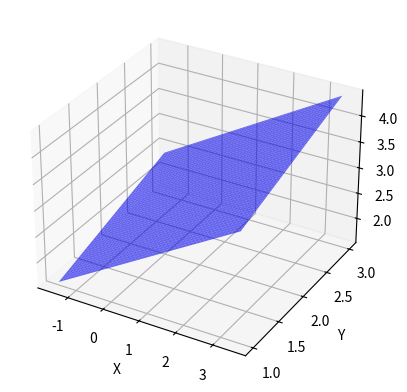

Source code (Python):
#!usr/bin/env python3
# -*- coding: utf-8 -*-
"""
Created on 21.07.23

[redacted]

"""
# from data import plot_data
# import os
# fig_path = plot_data.check_folder4figs('test.png')
# fig_path = fig_path + 'a'
# print(f'Now the bs is {fig_path}')
#
# print(os.path.basename(__file__))
# # os.path.

# class Student(object):
#     def __init__(self, name="anoy", age=None):
#         self.name = name
#         self.age = age
#
#     def print_s(self):
#         print(f"NAME: {self.name}, AGE: {self.age}")
#
# # class inheritance
#
# class UniStudent(Student):
#
#     def __init__(self, name=None, age=None, score=100):
#         super().__init__(name, age)
#
#         self.score = score
#         self.sex = None
#
# bart = Student('barnhat', 12)
# # tim = UniStudent('timit', 15, 99)
# a = UniStudent()
#
# bart.print_s()

# # -------------------------------------------------------------
# def parrot(voltage, state='a stiff', action='voom', type='Norwegian Blue'):
#     print("-- This parrot wouldn't", action, end=' ')
#     print("if you put", voltage, "volts through it.")
#     print("-- Lovely plumage, the", type)
#     print("-- It's", state, "!")
#
# parrot(voltage=5.0, 'dead')  # non-keyword argument after a keyword argument

# # -------------------------------------------------------------
# import numpy as np
#
# x = np.array([1,2,3])
# y = np.array([4,5,6,7])
#
# xv,yv = np.meshgrid(x,y,indexing = 'xy')
#
# xv2,yv2 = np.meshgrid(x,y,indexing = 'ij')
#
# print('-----向量的形状-----')
# print(x.shape)
# print(y.shape)
#
# print('-----xy-----')
# print(xv.shape)
# print(yv.shape)
#
# print('-----ij-----')
# print(xv2.shape)
# print(yv2.shape)
#
# print(f"xv: {xv}")
# print(f"yv: {yv}")

# # -------------------------------------------------------------
#
# from pyproj import CRS, Transformer
# from pyproj.aoi import AreaOfInterest
# from pyproj.database import query_utm_crs_info
# import numpy as np
#
# crs1 = CRS("WGS84")
# print("----- crs1 -------")
# print(crs1)
#
# utm_crs_list = query_utm_crs_info(
#     datum_name= "WGS84", #"NAD83", #"WGS 84",
#     area_of_interest=AreaOfInterest(
#         west_lon_degree=-95,
#         south_lat_degree=41,
#         east_lon_degree=-91,
#         north_lat_degree=45,
#     ),
# )
#
#
# # print(utm_crs_list)
#
# utm_crs = CRS.from_epsg(utm_crs_list[0].code)
# print("----- utm_crs -------")
# print(utm_crs)
#
# lonlat = np.array([[-90.2897635, 40.1467463],
#                    [-91.4456356, 43.5353664],
#                    [-94.7463463, 44.8363636],
#                    [-94.9236646, 42.9463463]])
#
#
# transformer1 = Transformer.from_crs(crs1, utm_crs, always_xy=True)
# b1, b2 = transformer1.transform(lonlat[:, 0], lonlat[:, 1])
#
# transformer2 = Transformer.from_crs(utm_crs,utm_crs.geodetic_crs, always_xy=True)
# c = transformer2.transform(b1, b2)
#
# transformer3 = Transformer.from_crs(utm_crs, crs1, always_xy=True)
# d = transformer3.transform(b1, b2)
#
# utm_zone_crs = CRS(proj="utm", zone=22, ellps="WGS84")
# transformer4 = Transformer.from_crs(crs1, utm_zone_crs, always_xy=True)
# e = transformer4.transform(lonlat[:, 0], lonlat[:, 1])

# # # -------------------------------------------------------------
# import numpy as np
#
# a = np.arange(3*4).reshape(3, 4).flatten().reshape(-1, 1)
# b = np.arange(3*4).reshape(3, 4).flatten().reshape(-1, 1)
# c = np.hstack([a, b])
#
# print("---------------")
# print(a)
# print("---------------")
# print(b)
# print("---------------")
# print(c)

# #-------------------------------------------------------------
#
# import numpy as np
#
# a = np.arange(1, 100, 1)
# b = a[::3]
#
# matrix_list = [[1, 2, 3, 3], [4, 5, 6, 6], [7, 8, 9,9], [10, 11, 12, 13]]
# c = matrix_list[::2]

# class A(object):
#     def __init__(self, name, age):
#         self.name = name
#         self.age = age
#     def add_age(self, *args):
#         for i in args:
#             if i == "name":
#                 print(f"My name is {self.name}")
#             elif i == "age":
#                 print(f"Add age: {self.age +1}.")
#             else:
#                 raise ValueError("Wrong Value!!!")
#
# a = A("a", 20)
# print("+-" * 20)
# a.add_age("name")
# print("+-" * 20)
# a.add_age("age")
# print("+-" * 20)
# a.add_age("age", "name")

# define dict

# a = {
#     "lon":  {"value": [1, 2, 3], "unit": "deg"},
#     "lat":  {"value": [4, 5, 6], "unit": "deg"},
#     "los":  {"value": [0.1, 0.2, 0.3], "unit": "m"}
# }
#
# def test(key):
#     if key not in a:
#         raise ValueError(f"key {key} is not in a!")
#     print(a[key]["value"])
# def test2(key):
#     match key:
#         case "lon" | "LON" | "longi":
#             print(a["lon"]["value"])
#         case "lat" | "Lat":
#             print(a["lat"]["value"])
#         case _:
#             raise ValueError("Error!")
#
# test2('lon')
# print("+-" * 50)
# test2("Lat")

# import matplotlib.pyplot as plt
# import numpy as np
#
# # Fixing random state for reproducibility
# np.random.seed(19680801)
#
#
# N = 50
# x = np.random.rand(N)
# y = np.random.rand(N)
# colors = np.random.rand(N)
# area = (30 * np.random.rand(N))**2  # 0 to 15 point radii
#
# # plt.scatter(x, y, s=area, c=colors, alpha=0.5)
# plt.scatter(x, y, c=area, cmap="hsv")
# plt.colorbar(label="label")
#
# plt.show()
# down_factor = 4
#
# a = [i for i in range(1, 99, 1)]
# b = a[::down_factor]
#
# import math
# import numpy as np
# b_num = math.ceil(len(a)/down_factor)
#
# print(f"a width is {len(a)}")
# print(f"real b width is {len(b)}, calculated b width is {b_num}")
#
# c = np.array(a)
# d = c.reshape((2,-1))

# import numpy as np
# import matplotlib.pyplot as plt
#
# class InSARQuadtree:
#     def __init__(self, data):
#         self.data = data
#         self.result = []
#
#     def quadtree_downsampling(self, block, mindim, maxdim, std_threshold, fraction=0.3):
#         split, m, n = self.should_split(block, mindim, maxdim, std_threshold, fraction)
#
#         if split == 2:
#             print("忽略一个块，因为非NaN元素的比例太低。")
#             return None
#         elif split == 0:
#             mean_value, middle_i, middle_j = self.get_block_info(block)
#             print(f"块大小 ({m}, {n}) 已达到最小限制，降采样块的均值为 {mean_value:.4f}。")
#             self.result.append((middle_i, middle_j, mean_value))
#             return block
#         elif split == 1:
#             print(f"分裂一个块，块大小为 ({m}, {n})。")
#             middle_m, middle_n = m // 2, n // 2
#             upper_left = block[:middle_m, :middle_n]
#             upper_right = block[:middle_m, middle_n:]
#             lower_left = block[middle_m:, :middle_n]
#             lower_right = block[middle_m:, middle_n:]
#
#             # 递归调用，将子块的返回值赋给相应的位置
#             upper_left = self.quadtree_downsampling(upper_left, mindim, maxdim, std_threshold, fraction)
#             upper_right = self.quadtree_downsampling(upper_right, mindim, maxdim, std_threshold, fraction)
#             lower_left = self.quadtree_downsampling(lower_left, mindim, maxdim, std_threshold, fraction)
#             lower_right = self.quadtree_downsampling(lower_right, mindim, maxdim, std_threshold, fraction)
#
#             # 将子块的返回值合并成一个新的块
#             new_block = np.vstack([np.hstack([upper_left, upper_right]),
#                                    np.hstack([lower_left, lower_right])])
#             return new_block
#
#     def should_split(self, block, mindim, maxdim, std_threshold, fraction=0.3):
#         m, n = np.shape(block)
#         nonnan_num = np.count_nonzero(~np.isnan(block))
#         nonnan_fraction = nonnan_num / (m * n)
#
#         if nonnan_fraction <= fraction:
#             split = 2
#         elif m > maxdim or n > maxdim:
#             split = 1
#         elif m <= mindim or n <= mindim:
#             split = 0
#         else:
#             nonnan = block[~np.isnan(block)]
#             std = np.std(nonnan)
#
#             if std > std_threshold:
#                 split = 1
#             else:
#                 split = 0
#
#         return split, m, n
#
#     def get_block_info(self, block):
#         m, n = block.shape
#         nonnan = block[~np.isnan(block)]
#         mean_value = np.mean(nonnan)
#         middle_i, middle_j = self.get_coord_quadtree(block)
#         return mean_value, middle_i, middle_j
#
#     def get_coord_quadtree(self, block):
#         m, n = block.shape
#         data = self.data
#         m_limit, n_limit = data.shape[0] - m + 1, data.shape[1] - n + 1
#         tolerance = 1e-8
#
#         for i in range(m_limit):
#             for j in range(n_limit):
#                 if np.allclose(data[i:i+m, j:j+n], block, atol=tolerance):
#                     middle_i = i + m // 2
#                     middle_j = j + n // 2
#                     return middle_i, middle_j
#         raise ValueError("在原始数据中未找到块的索引！")
#
# # 示例使用
# # 创建一个示例 InSAR 数据（假设为二维数组）
# x = y = np.arange(-1, 1.0, 0.025)
# X, Y = np.meshgrid(x, y)
# Z1 = np.exp(-X**2 - Y**2)
# Z2 = np.exp(-(X - 1)**2 - (Y - 1)**2)
# insar_data = (Z1 - Z2) * 2
# # insar_data = np.random.rand(64, 64)
#
# # 创建 InSARQuadtree 实例
# quadtree = InSARQuadtree(insar_data)
#
# # 进行四叉树降采样
# std = np.std(insar_data)
# quadtree.quadtree_downsampling(insar_data, mindim=2, maxdim=16, std_threshold=std, fraction=0.2)
#
# # # 输出结果
# # print("降采样后的结果:")
# # print(quadtree.result)
#
# # 可视化原始数据和降采样结果
# fig, ax = plt.subplots(figsize=(8, 8))
#
# # ax.imshow(insar_data, cmap='viridis')
# # ax.set_title("original")
#
# # 绘制降采样结果
# result_array = np.array(quadtree.result)
# ax.scatter(result_array[:, 1], result_array[:, 0], c=result_array[:, 2], cmap='viridis', marker='s', s=50)
#
# plt.show()

# from pyqtree import Index
# import matplotlib.pyplot as plt
# import numpy as np
#
# # 生成模拟的 InSAR 数据
# np.random.seed(42)
# image_size = 512
# insar_data = np.random.rand(image_size, image_size)
#
# # 定义四叉树的边界框
# bbox = (0, 0, image_size, image_size)
#
# # 创建四叉树索引
# spatial_index = Index(bbox=bbox)
#
# # 将数据插入四叉树
# for row in range(image_size):
#     for col in range(image_size):
#         point_bbox = (row, col, row + 1, col + 1)
#         spatial_index.insert(item=(row, col), bbox=point_bbox)
#
# # 定义降采样的目标分辨率
# target_resolution = 64
#
# # 初始化降采样后的结果数组
# downsampled_data = np.zeros((image_size // target_resolution, image_size // target_resolution))
#
# # 遍历降采样后的网格
# for row in range(0, image_size, target_resolution):
#     for col in range(0, image_size, target_resolution):
#         # 查询四叉树，获取与当前网格相交的原始数据点
#         intersected_points = spatial_index.intersect((row, col, row + target_resolution, col + target_resolution))
#
#         # 计算当前网格的平均值，并填充降采样后的数组
#         if intersected_points:
#             values = [insar_data[row, col] for (row, col) in intersected_points]
#             average_value = np.mean(values)
#             downsampled_data[row // target_resolution, col // target_resolution] = average_value
#
# # 显示原始数据和降采样后的结果
# plt.figure(figsize=(10, 5))
#
# plt.subplot(1, 2, 1)
# plt.imshow(insar_data, cmap='viridis')
# plt.title('Original InSAR Data')
#
# plt.subplot(1, 2, 2)
# plt.imshow(downsampled_data, cmap='viridis')
# plt.title('Downsampled InSAR Data')
#
# plt.show()

# import numpy as np
# import matplotlib.pyplot as plt
#
# def quadtree_downsample(matrix, threshold=0.5):
#     """
#     对一个128x128的二维矩阵进行四叉树降采样。
#
#     参数：
#     - matrix: 输入的128x128矩阵
#     - threshold: 降采样的阈值，小于该值的单元将被合并
#
#     返回：
#     - 降采样后的均值矩阵
#     - 降采样后的中心点坐标
#     """
#
#     def recursive_downsample(submatrix, row_start, col_start, size):
#         # 检查是否满足降采样条件
#         if np.all(submatrix <= threshold):
#             # 降采样：计算均值和中心点坐标
#             avg_value = np.mean(submatrix)
#             center_row = row_start + size // 2
#             center_col = col_start + size // 2
#             return [(avg_value, (center_row, center_col))]
#
#         # 不满足条件，继续分割为四个子矩阵
#         size //= 2
#         half_size = size // 2
#         quadrants = [
#             (row_start, col_start, size),
#             (row_start, col_start + half_size, size),
#             (row_start + half_size, col_start, size),
#             (row_start + half_size, col_start + half_size, size)
#         ]
#
#         result = []
#         for quadrant in quadrants:
#             r_start, c_start, quad_size = quadrant
#             submatrix = matrix[r_start:r_start + quad_size, c_start:c_start + quad_size]
#             result.extend(recursive_downsample(submatrix, r_start, c_start, quad_size))
#
#         return result
#
#     # 开始递归降采样
#     result = recursive_downsample(matrix, 0, 0, len(matrix))
#     avg_matrix = np.zeros_like(matrix, dtype=float)
#
#     # 更新降采样后的均值矩阵
#     for avg_value, (center_row, center_col) in result:
#         avg_matrix[center_row, center_col] = avg_value
#
#     return avg_matrix, result
#
# # 示例用法
# # 生成一个随机的128x128矩阵作为形变场数据
# delta = 0.025
# x = y = np.arange(-3.0, 3.0, delta)
# X, Y = np.meshgrid(x, y)
# Z1 = np.exp(-X**2 - Y**2)
# Z2 = np.exp(-(X - 1)**2 - (Y - 1)**2)
# Z = (Z1 - Z2) * 2
# random_matrix = Z
#
# # 进行四叉树降采样
# downsampled_matrix, cell_info = quadtree_downsample(random_matrix, np.std(random_matrix)*0.005)
#
# # # 打印结果
# # print("降采样后的均值矩阵:")
# # print(downsampled_matrix)
# # print("\n降采样后的中心点坐标和均值:")
# # for avg_value, (center_row, center_col) in cell_info:
# #     print(f"中心点坐标: ({center_row}, {center_col}), 均值: {avg_value}")
#
# # 绘制原始图像
# plt.figure(figsize=(10, 5))
# plt.subplot(1, 2, 1)
# plt.title('原始图像')
# plt.imshow(random_matrix, cmap='viridis', origin='upper')
#
# # 绘制降采样后的结果
# plt.subplot(1, 2, 2)
# plt.title('降采样后的结果')
# plt.imshow(downsampled_matrix, cmap='viridis', origin='upper')
# plt.colorbar()
#
#
# plt.show()

# import matplotlib.colorbar as cbar
# from matplotlib import pyplot as plt
# import numpy as np
#
# N = 2
# xs = np.random.randint(0, 100, N)
# ys = np.random.randint(0, 100, N)
# ws = np.random.randint(10, 20, N)
# hs = np.random.randint(10, 20, N)
# vs = np.random.randn(N)
# normal = plt.Normalize(vs.min(), vs.max())
# colors = plt.cm.jet(normal(vs))
#
# ax = plt.subplot(111)
# for x,y,w,h,c in zip(xs,ys,ws,hs,colors):
#     rect = plt.Rectangle((x,y),w,h,color=c)
#     ax.add_patch(rect)
#
# cax, _ = cbar.make_axes(ax)
# cb2 = cbar.ColorbarBase(cax, cmap=plt.cm.jet,norm=normal)
#
# ax.set_xlim(0,120)
# ax.set_ylim(0,120)
# plt.show()

# import numpy as np
#
# a = np.random.rand(5, 4)
# a[1:3, -1] = 0
# for i in range(a.shape[0]):
#
#     print(f"m: {a[i, 0]}, n: {a[i, 1]}, p: {a[i,2]}, q: {a[i, 3]}")
#
# print("all done.")

# import sys
# sys.path.append("../slippy/utils/")
#
# from quadtree import QTree
# import numpy as np
#
# delta = 0.025
# x = y = np.arange(-3.0, 5.0, delta)
# X, Y = np.meshgrid(x, y)
# Z1 = np.exp(-X ** 2 - Y ** 2)
# Z2 = np.exp(-(X - 1) ** 2 - (Y - 1) ** 2)
# Z = (Z1 - Z2) * 20
# img = Z
# # set up nan
# img[:, 0:120] = 0
# img[:, -1] = 0
# img[0, :] = 0
# img[-1, :] = 0
#
# qtTemp = QTree(X, Y, img)  # contrast threshold, min cell size, img
# qtTemp.subdivide(16, 64, np.std(img) - 2)  # recursively generates quad tree
# qtTemp.qtresults(0.3)
# qtTemp.show_qtresults()

import numpy as np
import matplotlib.pyplot as plt
from mpl_toolkits.mplot3d import Axes3D

def plot_3d_fault(xc, yc, zc, length, width, strike, dip):
    fig = plt.figure()
    ax = fig.add_subplot(111, projection='3d')

    # 转换走向和倾向为弧度
    strike_rad = np.radians(strike)
    dip_rad = np.radians(dip)

    # 生成断层的坐标
    x = np.linspace(xc - length / 2, xc + length / 2, 100)
    y = np.linspace(yc - width / 2, yc + width / 2, 100)
    x, y = np.meshgrid(x, y)

    # 根据走向和倾向计算断层坐标
    z = zc + (x - xc) * np.tan(dip_rad) * np.cos(strike_rad) + (y - yc) * np.tan(dip_rad) * np.sin(strike_rad)

    # 绘制3D断层
    ax.plot_surface(x, y, z, color='b', alpha=0.6)

    # 设置坐标轴标签
    ax.set_xlabel('X')
    ax.set_ylabel('Y')
    ax.set_zlabel('Z')

    # 显示图形
    plt.show()

# 例子：中心位置坐标为 (1, 2, 3)，长度为 5，宽度为 2，走向为 45 度，倾向为 30 度
plot_3d_fault(xc=1, yc=2, zc=3, length=5, width=2, strike=45, dip=30)


# import numpy as np
# import matplotlib.pyplot as plt
# from matplotlib.patches import Rectangle
#
#
# def create_fault_patch(center_x, center_y, depth, length, width, strike, dip):
#     # 计算矩形的角度
#     angle_rad = np.radians(strike)
#
#     # 计算矩形的四个顶点坐标
#     dx = 0.5 * length * np.cos(angle_rad)
#     dy = 0.5 * length * np.sin(angle_rad)
#     x = np.array([center_x - dx, center_x + dx, center_x + dx, center_x - dx, center_x - dx])
#     y = np.array([center_y - dy, center_y - dy, center_y + dy, center_y + dy, center_y - dy])
#
#     # 构建矩形断层片
#     fault_patch = Rectangle((x[0], y[0]), length, width, angle=np.degrees(angle_rad), fill=None, edgecolor='r')
#
#     return fault_patch
#
#
# # 断层参数
# center_x = 10.0  # 中心点 x 坐标
# center_y = 10.0  # 中心点 y 坐标
# depth = 5.0  # 深度
# length = 20.0  # 长度
# width = 5.0  # 宽度
# strike = 45.0  # 走向
# dip = 30.0  # 倾向
#
# # 创建矩形断层片
# fault_patch = create_fault_patch(center_x, center_y, depth, length, width, strike, dip)
#
# # 绘制图形
# fig, ax = plt.subplots()
# ax.add_patch(fault_patch)
# ax.set_xlim(center_x - length, center_x + length)
# ax.set_ylim(center_y - length, center_y + length)
# ax.set_aspect('equal', adjustable='datalim')
# plt.title('Fault Patch')
# plt.xlabel('X')
# plt.ylabel('Y')
# plt.show()

# import numpy as np
# import matplotlib.pyplot as plt
# from mpl_toolkits.mplot3d import Axes3D
#
# def create_fault(x0, y0, z0, azimuth, dip, length, width):
#     # 生成网格坐标
#     x = np.linspace(x0 - length / 2, x0 + length / 2, 2)
#     y = np.linspace(y0 - width / 2, y0 + width / 2, 2)
#     x, y = np.meshgrid(x, y)
#
#     # 根据断层的走向和倾向计算z坐标
#     z = z0 + (x - x0) * np.tan(np.radians(dip)) + (y - y0) * np.tan(np.radians(azimuth))
#
#     return x, y, z
#
# # 已知的断层参数
# x0, y0, z0 = 0, 0, 0  # 断层上边缘中点的坐标
# azimuth = 45  # 断层走向
# dip = 30  # 断层倾向
# length = 20  # 断层长度
# width = 10  # 断层宽度
#
# # 创建3D矩形断层片
# x, y, z = create_fault(x0, y0, z0, azimuth, dip, length, width)
#
# # 可视化
# fig = plt.figure(figsize=(10, 6))
# ax = fig.add_subplot(111, projection='3d')
# ax.plot_surface(x, y, z, cmap='viridis', alpha=0.8)
#
# # 设置坐标轴标签
# ax.set_xlabel('X-axis')
# ax.set_ylabel('Y-axis')
# ax.set_zlabel('Z-axis')
#
# # 显示图形
# plt.show()

# z1 = 1 + 2j
# z2 = 2 + 3j
# z3 = z1 + z2
# z4 = z1 * z2

# -------------------------------------------------------------------------------

# import matplotlib.pyplot as plt
# from mpl_toolkits.mplot3d.art3d import Poly3DCollection
# import numpy as np
#
# fig = plt.figure()
# ax = fig.add_subplot(111, projection='3d')
#
# # 定义立方体的八个顶点
# vertices = [
#     [1, 1, 1],
#     [1, 1, 0],
#     [1, 0, 1],
#     [1, 0, 0],
#     [0, 1, 1],
#     [0, 1, 0],
#     [0, 0, 1],
#     [0, 0, 0]
# ]
#
# # 定义立方体的六个面，每个面由四个顶点组成
# faces = [
#     [vertices[0], vertices[1], vertices[3], vertices[2]],
#     [vertices[4], vertices[5], vertices[7], vertices[6]],
#     [vertices[0], vertices[1], vertices[5], vertices[4]],
#     [vertices[2], vertices[3], vertices[7], vertices[6]],
#     [vertices[0], vertices[2], vertices[6], vertices[4]],
#     [vertices[1], vertices[3], vertices[7], vertices[5]]
#     ]
#
#
#
# # 创建 Poly3DCollection 对象
# poly3d = Poly3DCollection(faces, edgecolor='k')
#
# # 将 Poly3DCollection 添加到三维坐标轴上
# ax.add_collection3d(poly3d)
#
# # 设置坐标轴标签
# ax.set_xlabel('X')
# ax.set_ylabel('Y')
# ax.set_zlabel('Z')
#
# plt.show()

# -------------------------------------------------------------------------------

# import math
#
# import matplotlib.pyplot as plt
# import numpy as np
#
# from matplotlib.collections import PolyCollection
#
# # Fixing random state for reproducibility
# np.random.seed(19680801)
#
#
# def polygon_under_graph(x, y):
#     """
#     Construct the vertex list which defines the polygon filling the space under
#     the (x, y) line graph. This assumes x is in ascending order.
#     """
#     return [(x[0], 0.), *zip(x, y), (x[-1], 0.)]
#
#
# ax = plt.figure().add_subplot(projection='3d')
#
# x = np.linspace(0., 10., 31)
# lambdas = range(1, 9)
#
# # verts[i] is a list of (x, y) pairs defining polygon i.
# gamma = np.vectorize(math.gamma)
# verts = [polygon_under_graph(x, l**x * np.exp(-l) / gamma(x + 1))
#          for l in lambdas]
# facecolors = plt.colormaps['viridis_r'](np.linspace(0, 1, len(verts)))
#
# poly = PolyCollection(verts, facecolors=facecolors, alpha=.7)
# ax.add_collection3d(poly, zs=lambdas, zdir='y')
#
# ax.set(xlim=(0, 10), ylim=(1, 9), zlim=(0, 0.35),
#        xlabel='x', ylabel=r'$\lambda$', zlabel='probability')
#
# plt.show()

# -------------------------------------------------------------------------------
# x = [1, 2,3 ,4]
# y = [4, 5, 6, 7]
# z = [8, 9, 10, 11]
#
# for m, n, q in zip(x, y ,z):
#     print(f"Line:{m}, {n}, {q}")
